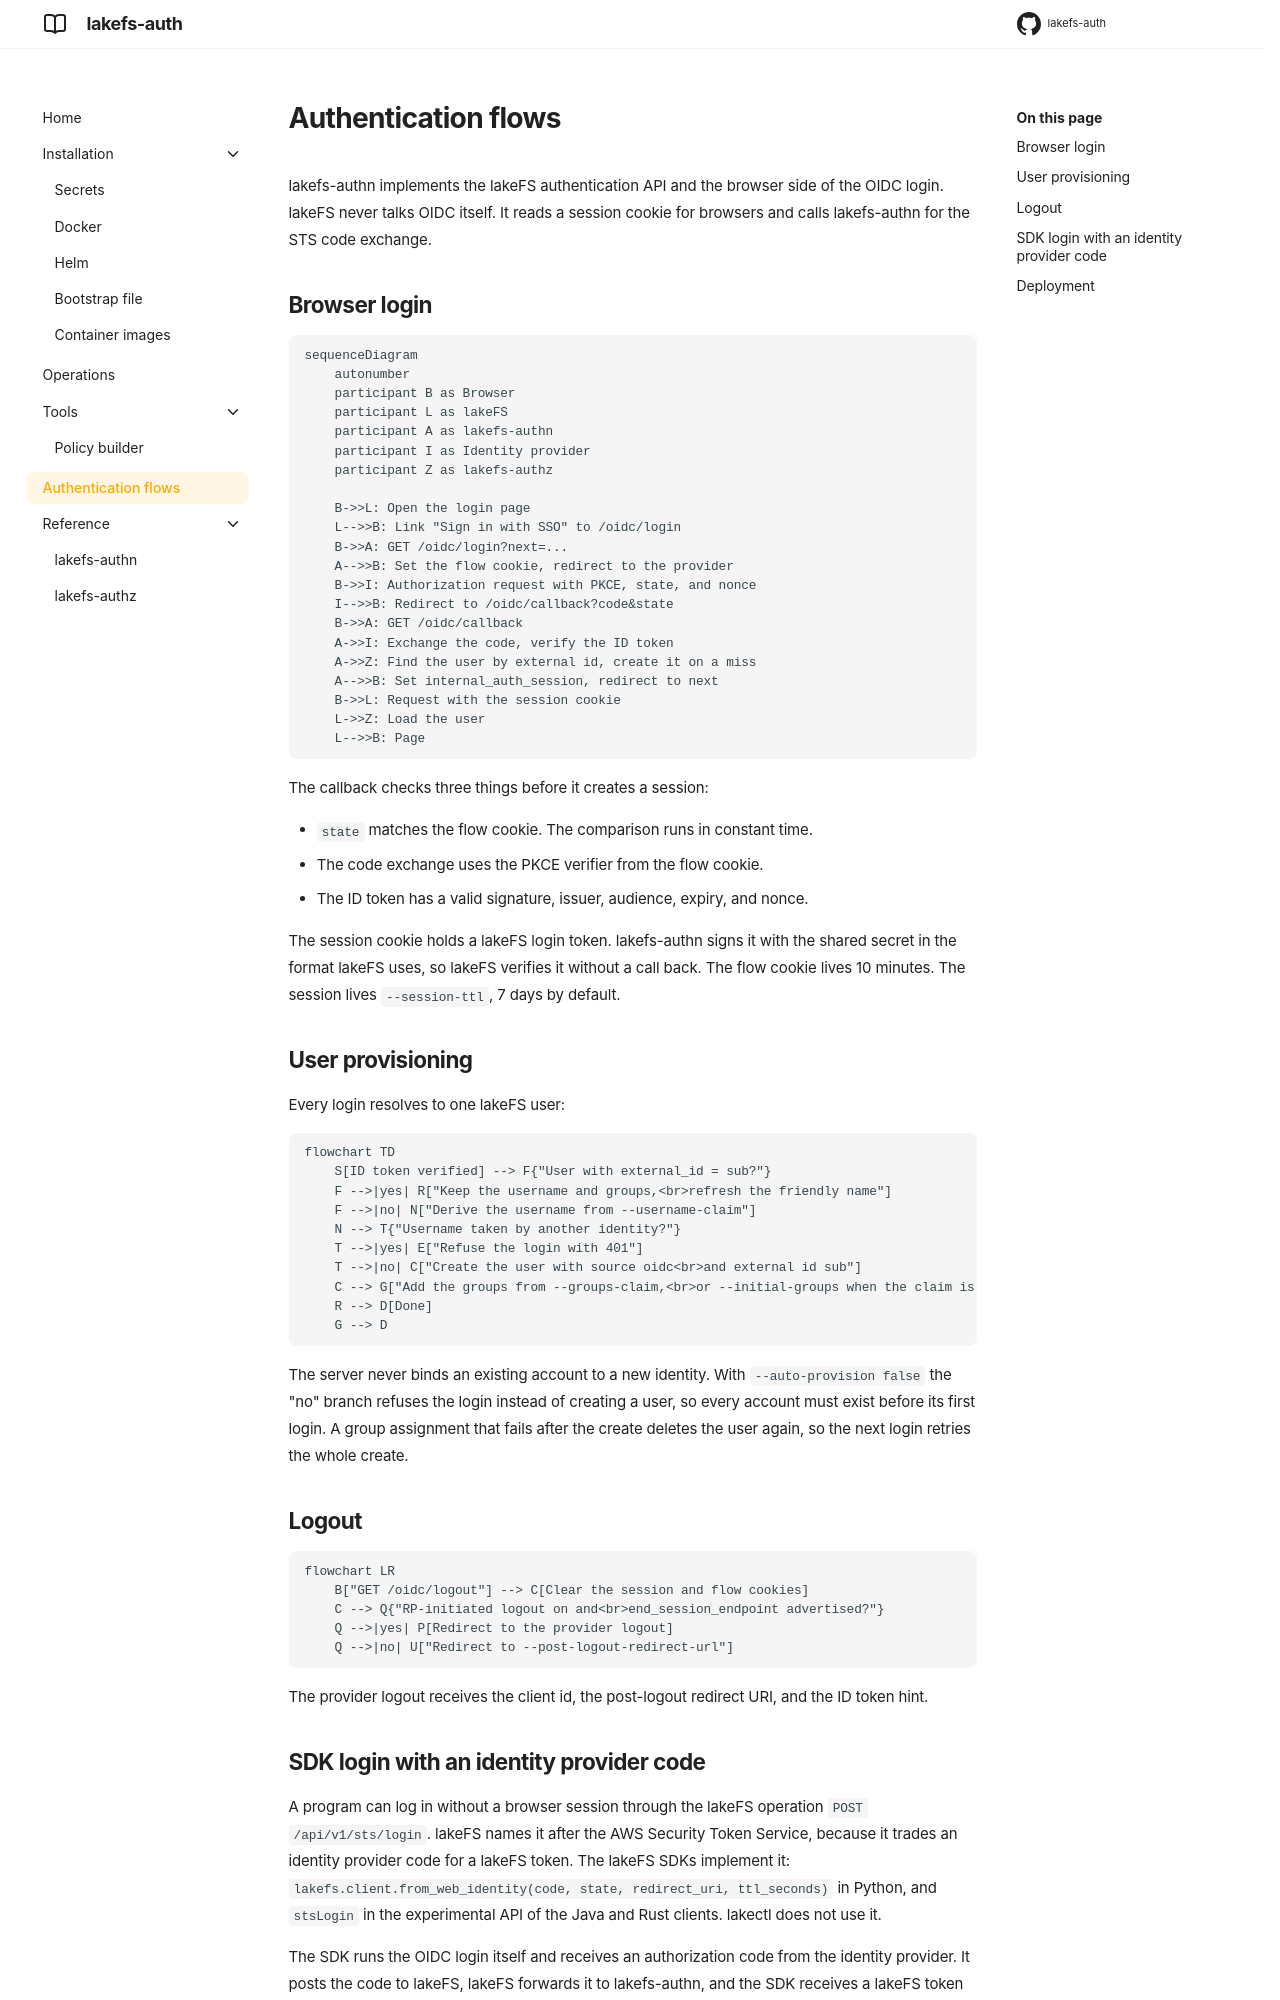

repository: ion-elgreco/lakefs-auth · page: 0.1.0/authn-flows/index.html · generator: mkdocs

# Authentication flows

lakefs-authn implements the lakeFS authentication API and the browser side of the OIDC login. lakeFS never talks
OIDC itself. It reads a session cookie for browsers and calls lakefs-authn for the STS code exchange.

## Browser login

```mermaid
sequenceDiagram
    autonumber
    participant B as Browser
    participant L as lakeFS
    participant A as lakefs-authn
    participant I as Identity provider
    participant Z as lakefs-authz

    B->>L: Open the login page
    L-->>B: Link "Sign in with SSO" to /oidc/login
    B->>A: GET /oidc/login?next=...
    A-->>B: Set the flow cookie, redirect to the provider
    B->>I: Authorization request with PKCE, state, and nonce
    I-->>B: Redirect to /oidc/callback?code&state
    B->>A: GET /oidc/callback
    A->>I: Exchange the code, verify the ID token
    A->>Z: Find the user by external id, create it on a miss
    A-->>B: Set internal_auth_session, redirect to next
    B->>L: Request with the session cookie
    L->>Z: Load the user
    L-->>B: Page
```

The callback checks three things before it creates a session:

- `state` matches the flow cookie. The comparison runs in constant time.
- The code exchange uses the PKCE verifier from the flow cookie.
- The ID token has a valid signature, issuer, audience, expiry, and nonce.

The session cookie holds a lakeFS login token. lakefs-authn signs it with the shared secret in the format lakeFS
uses, so lakeFS verifies it without a call back. The flow cookie lives 10 minutes. The session lives
`--session-ttl`, 7 days by default.

## User provisioning

Every login resolves to one lakeFS user:

```mermaid
flowchart TD
    S[ID token verified] --> F{"User with external_id = sub?"}
    F -->|yes| R["Keep the username and groups,<br>refresh the friendly name"]
    F -->|no| N["Derive the username from --username-claim"]
    N --> T{"Username taken by another identity?"}
    T -->|yes| E["Refuse the login with 401"]
    T -->|no| C["Create the user with source oidc<br>and external id sub"]
    C --> G["Add the groups from --groups-claim,<br>or --initial-groups when the claim is absent"]
    R --> D[Done]
    G --> D
```

The server never binds an existing account to a new identity. With `--auto-provision false` the "no" branch
refuses the login instead of creating a user, so every account must exist before its first login. A group
assignment that fails after the create deletes the user again, so the next login retries the whole create.

## Logout

```mermaid
flowchart LR
    B["GET /oidc/logout"] --> C[Clear the session and flow cookies]
    C --> Q{"RP-initiated logout on and<br>end_session_endpoint advertised?"}
    Q -->|yes| P[Redirect to the provider logout]
    Q -->|no| U["Redirect to --post-logout-redirect-url"]
```

The provider logout receives the client id, the post-logout redirect URI, and the ID token hint.
